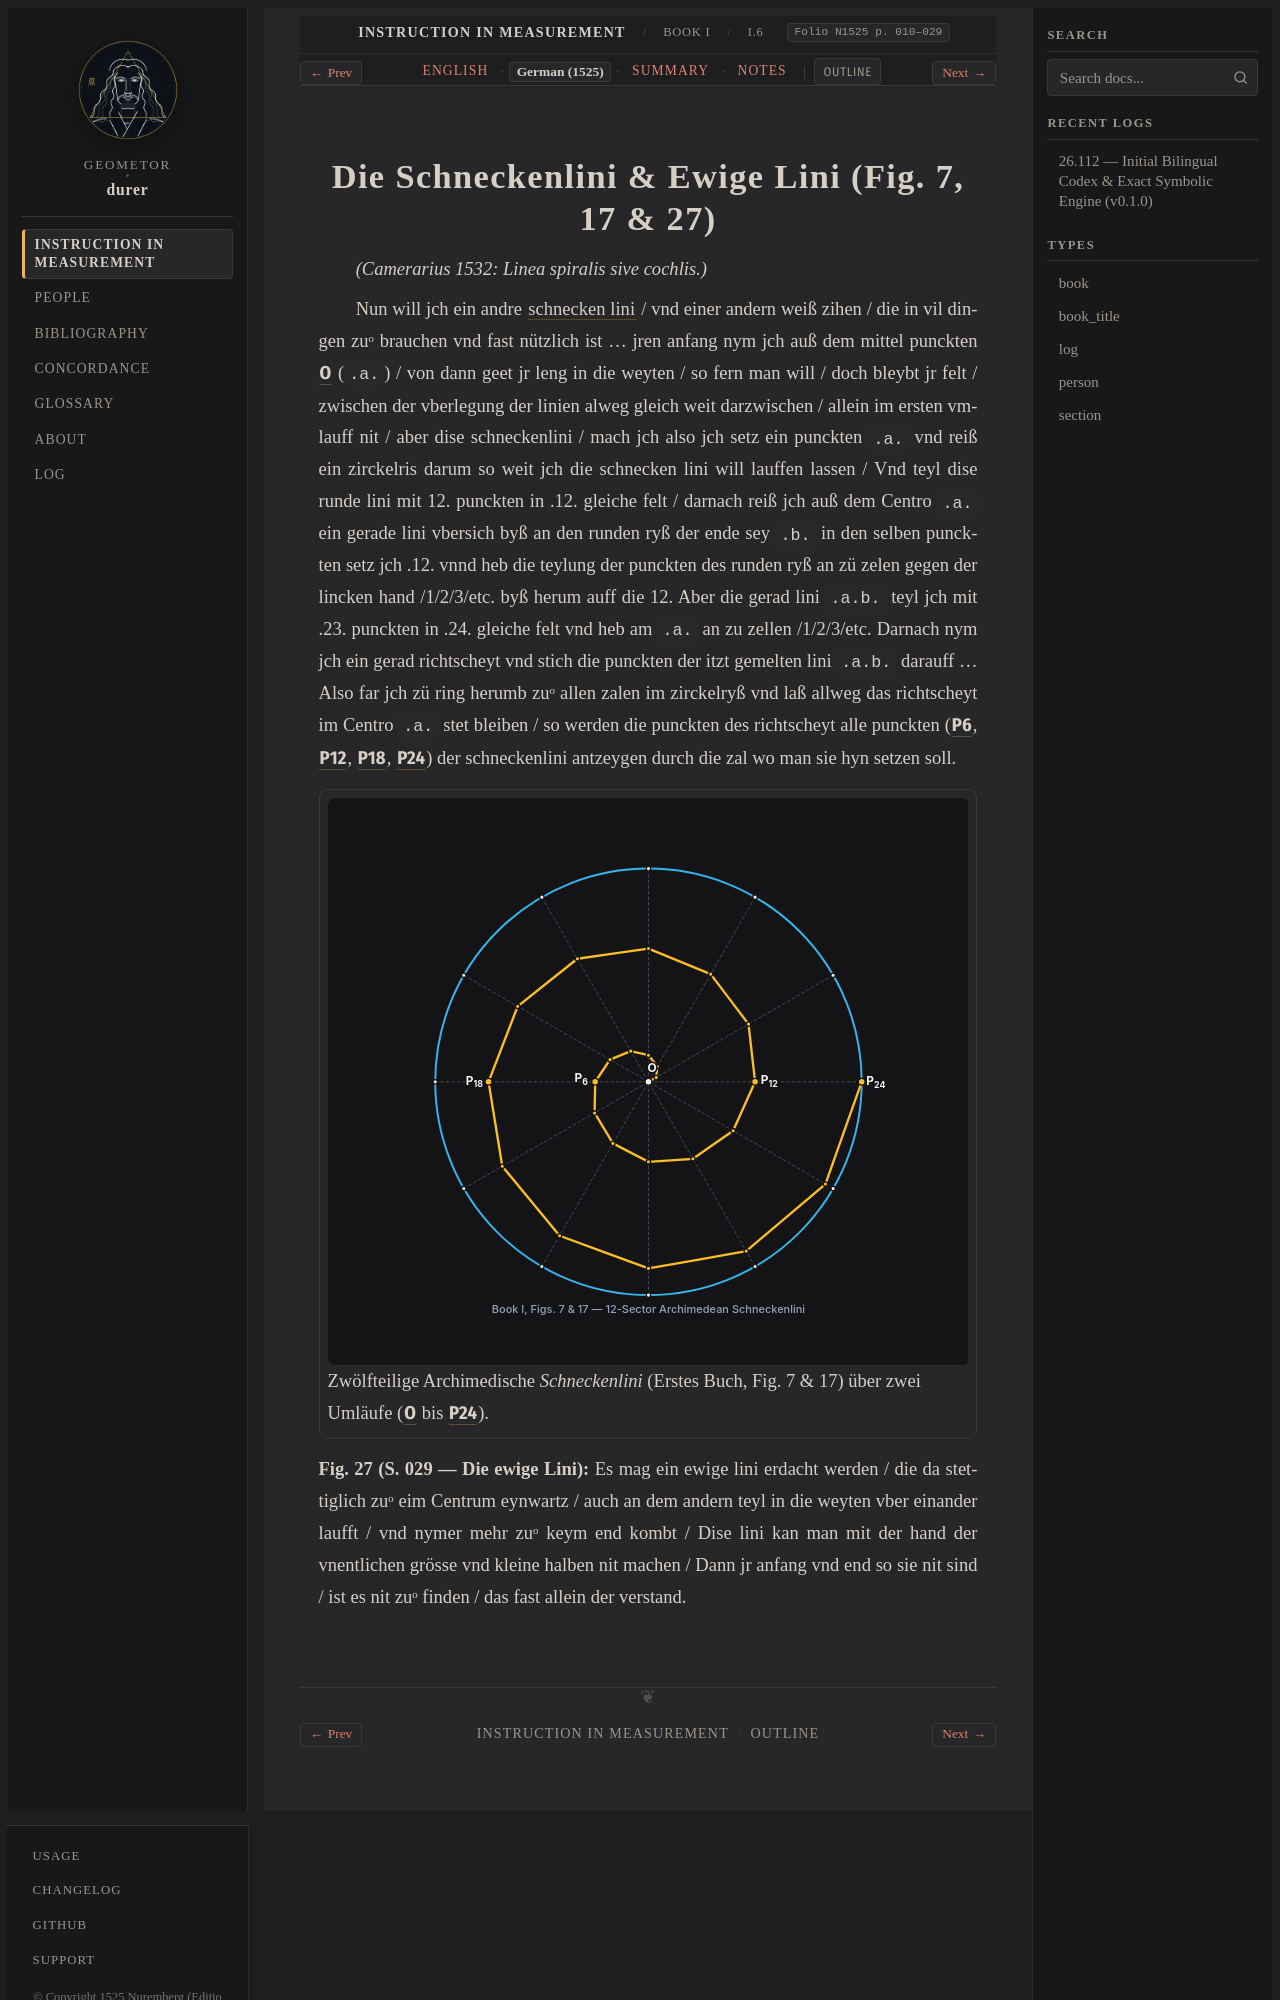

repository: geometor/durer · page: underweysung/buch_01/sec_03/de.html · generator: sphinx

:layout: book
:canonical_id: I.6–27
:breadcrumb_title: I.6–27
:order: 3
:type: section
:folio: N1525 p. 010–029
:tracks: English: index | German: de | Summary: summary | Notes: notes
:featured_image: /_static/figures/book1_spiral_volute.svg

.. _buch_01-sec_03-de:

.. folio:: N1525 p. 010–029
